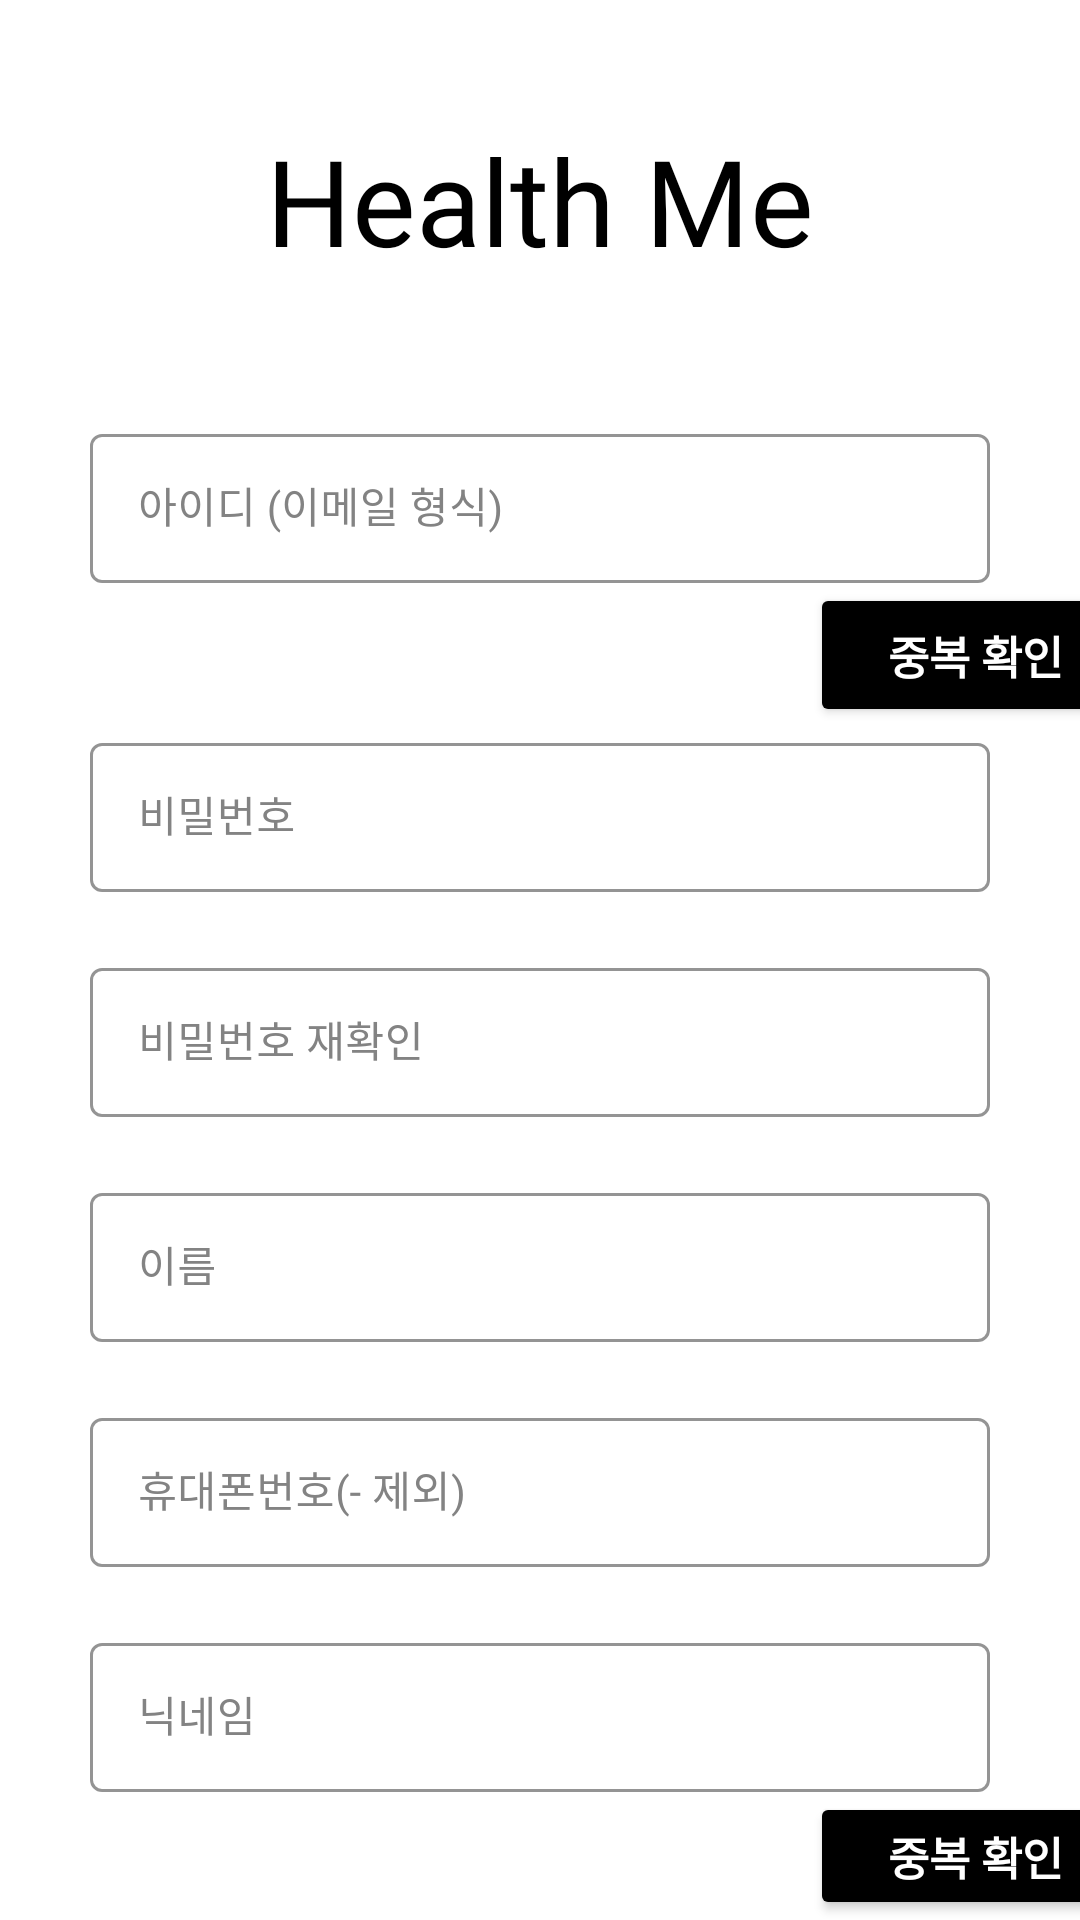

Here is an Android app screen rendered from its layout file. Give the layout XML and the strings, colors and styles it references.
<!-- AndroidManifest.xml: application theme Theme.Undong -->
<!-- res/layout/activity_signup.xml -->
<?xml version="1.0" encoding="utf-8"?>
<LinearLayout
    xmlns:android="http://schemas.android.com/apk/res/android"
    xmlns:app="http://schemas.android.com/apk/res-auto"
    xmlns:tools="http://schemas.android.com/tools"
    android:layout_width="match_parent"
    android:layout_height="match_parent"
    android:orientation="vertical"
    android:background="@color/white">

    
    <LinearLayout
        android:layout_width="match_parent"
        android:layout_height="wrap_content"
        android:layout_marginBottom="30dp"
        android:orientation="vertical">

        <TextView
            android:layout_width="match_parent"
            android:layout_height="wrap_content"
            android:text="Health Me"
            android:textSize="40dp"
            android:gravity="center"
            android:textColor="@color/black"
            android:layout_marginTop="40dp"
            android:fontFamily="@font/yeongduck"
            android:layout_marginBottom="16dp" />
    </LinearLayout>

    
    <com.google.android.material.textfield.TextInputLayout
        style="@style/Widget.MaterialComponents.TextInputLayout.OutlinedBox"
        android:id="@+id/ID_textField"
        android:layout_width="match_parent"
        android:layout_height="55dp"
        android:layout_marginLeft="30dp"
        android:layout_marginTop="0dp"
        android:layout_marginRight="30dp"
        android:layout_marginBottom="0dp"
        android:textColorHint="@color/lightblack"
        app:boxBackgroundColor="@color/white"
        app:errorEnabled="true"
        app:boxStrokeColor="#8b00ff"
        app:boxStrokeErrorColor="#ff0000"
        android:hint="아이디 (이메일 형식)">

        <com.google.android.material.textfield.TextInputEditText
            android:id="@+id/ID_textField_editText"
            android:layout_width="match_parent"
            android:layout_height="wrap_content"
            android:inputType="textEmailAddress"
            android:textSize="14dp"
            android:textColor="@color/black"/>
    </com.google.android.material.textfield.TextInputLayout>

    
    <Button
        android:id="@+id/check_id_button"
        android:layout_width="110dp"
        android:layout_height="wrap_content"
        android:layout_marginLeft="270dp"
        android:layout_marginRight="30dp"
        android:text="중복 확인"
        android:textColor="@color/white"
        android:textSize="15dp"
        android:textStyle="bold"
        android:backgroundTint="@color/black" />

    
    <com.google.android.material.textfield.TextInputLayout
        style="@style/Widget.MaterialComponents.TextInputLayout.OutlinedBox"
        android:id="@+id/PW_textField"
        android:layout_width="match_parent"
        android:layout_height="55dp"
        android:layout_marginLeft="30dp"
        android:layout_marginRight="30dp"
        android:layout_marginBottom="20dp"
        android:textColorHint="@color/lightblack"
        app:boxBackgroundColor="@color/white"
        app:boxStrokeColor="#8b00ff"
        android:hint="비밀번호">

        <com.google.android.material.textfield.TextInputEditText
            android:id="@+id/PW_textField_editText"
            android:layout_width="match_parent"
            android:layout_height="wrap_content"
            android:inputType="textPassword"
            android:textSize="14dp"
            android:textColor="@color/black"/>
    </com.google.android.material.textfield.TextInputLayout>

    
    <com.google.android.material.textfield.TextInputLayout
        style="@style/Widget.MaterialComponents.TextInputLayout.OutlinedBox"
        android:id="@+id/PW_Re_textField"
        android:layout_width="match_parent"
        android:layout_height="55dp"
        android:layout_marginLeft="30dp"
        android:layout_marginRight="30dp"
        android:layout_marginBottom="20dp"
        android:textColorHint="@color/lightblack"
        app:boxBackgroundColor="@color/white"
        app:boxStrokeColor="#8b00ff"
        android:hint="비밀번호 재확인">

        <com.google.android.material.textfield.TextInputEditText
            android:id="@+id/PW_Re_textField_editText"
            android:layout_width="match_parent"
            android:layout_height="wrap_content"
            android:inputType="textPassword"
            android:textSize="14dp"
            android:textColor="@color/black"/>
    </com.google.android.material.textfield.TextInputLayout>

    
    <com.google.android.material.textfield.TextInputLayout
        style="@style/Widget.MaterialComponents.TextInputLayout.OutlinedBox"
        android:id="@+id/username"
        android:layout_width="match_parent"
        android:layout_height="55dp"
        android:layout_marginLeft="30dp"
        android:layout_marginRight="30dp"
        android:layout_marginBottom="20dp"
        android:textColorHint="@color/lightblack"
        app:boxBackgroundColor="@color/white"
        app:boxStrokeColor="#8b00ff"
        android:hint="이름">

        <com.google.android.material.textfield.TextInputEditText
            android:id="@+id/username_editText"
            android:layout_width="match_parent"
            android:layout_height="wrap_content"
            android:textSize="14dp"
            android:textColor="@color/black" />
    </com.google.android.material.textfield.TextInputLayout>

    
    <com.google.android.material.textfield.TextInputLayout
        style="@style/Widget.MaterialComponents.TextInputLayout.OutlinedBox"
        android:id="@+id/user_phone_number"
        android:layout_width="match_parent"
        android:layout_height="55dp"
        android:layout_marginLeft="30dp"
        android:layout_marginRight="30dp"
        android:layout_marginBottom="20dp"
        android:textColorHint="@color/lightblack"
        app:boxBackgroundColor="@color/white"
        app:boxStrokeColor="#8b00ff"
        android:hint="휴대폰번호(- 제외)">

        <com.google.android.material.textfield.TextInputEditText
            android:id="@+id/user_phone_number_editText"
            android:layout_width="match_parent"
            android:layout_height="wrap_content"
            android:inputType="phone"
            android:textSize="14dp"
            android:textColor="@color/black"/>
    </com.google.android.material.textfield.TextInputLayout>

    
    <com.google.android.material.textfield.TextInputLayout
        style="@style/Widget.MaterialComponents.TextInputLayout.OutlinedBox"
        android:id="@+id/user_nickname"
        android:layout_width="match_parent"
        android:layout_height="55dp"
        android:layout_marginLeft="30dp"
        android:layout_marginRight="30dp"
        android:layout_marginBottom="0dp"
        android:textColorHint="@color/lightblack"
        app:boxBackgroundColor="@color/white"
        app:boxStrokeColor="#8b00ff"
        android:hint="닉네임">

        <com.google.android.material.textfield.TextInputEditText
            android:id="@+id/user_nickname_editText"
            android:layout_width="match_parent"
            android:layout_height="wrap_content"
            android:textSize="14dp"
            android:textColor="@color/black"/>
    </com.google.android.material.textfield.TextInputLayout>

    
    <Button
        android:id="@+id/check_nickname_button"
        android:layout_width="110dp"
        android:layout_height="wrap_content"
        android:layout_marginLeft="270dp"
        android:layout_marginRight="30dp"
        android:text="중복 확인"
        android:textColor="@color/white"
        android:textSize="15dp"
        android:textStyle="bold"
        android:backgroundTint="@color/black" />

    
    <Button
        android:id="@+id/signup_button"
        android:layout_width="match_parent"
        android:layout_height="wrap_content"
        android:layout_marginLeft="30dp"
        android:layout_marginRight="30dp"
        android:text="회 원 가 입"
        android:textColor="@color/white"
        android:textSize="25dp"
        android:textStyle="bold"
        android:backgroundTint="@color/black" />

</LinearLayout>
<!-- resources referenced by this layout -->
<resources>
  <color name="black">#FF000000</color>
  <color name="lightblack">#838383</color>
  <color name="white">#FFFFFFFF</color>
  <style name="Theme.Undong" parent="Base.Theme.Undong" />
  <style name="Base.Theme.Undong" parent="Theme.Material3.DayNight.NoActionBar">
  
          
          
      </style>
</resources>
